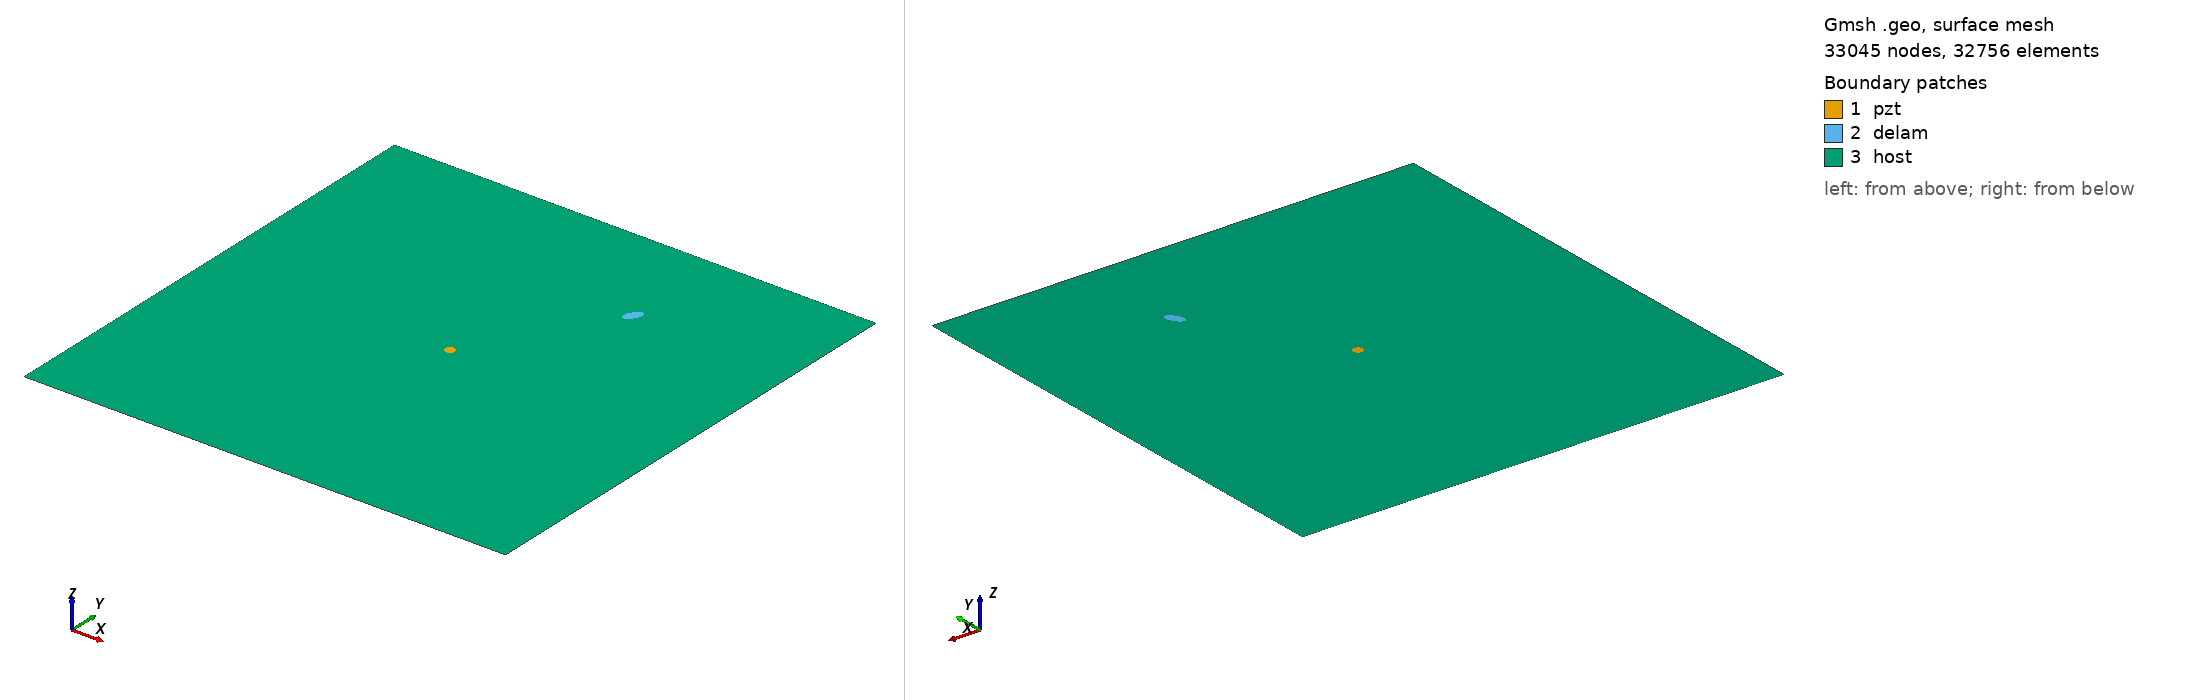

Gmsh geometry script, surface-meshed: 33045 nodes, 32756 surface elements. Boundary patches (legend numbers): 1 pzt, 2 delam, 3 host. Left view from above one corner, right view from below the opposite corner. Legend entries are the model's physical surfaces. The drawing asked Gmsh for element sizes between 1% and 20% of the model's largest extent; the script's own settings can give other sizes.

=== m2_212_delam1_position_no_77_a_10mm_b_5mm_angle_60.geo (drawn) ===
SetFactory("OpenCASCADE");
L=0.500000; 
W=0.500000; 
a=0.010000; 
b=0.005000; 
x=0.333333; 
y=0.388889; 
alpha=0.333333 *Pi; 
r=0.005000; 
xpzt=0.250000; 
ypzt=0.250000; 
//+
Point(1) = {0, 0, 0, 1.0};
//+
Point(2) = {L, 0, 0, 1.0};
//+
Point(3) = {L, W, 0, 1.0};
//+
Point(4) = {0, W, 0, 1.0};
//+
Line(1) = {1, 2};
//+
Line(2) = {2, 3};
//+
Line(3) = {3, 4};
//+
Line(4) = {4, 1};
//+
Circle(5) = {xpzt, ypzt, -0, r, 0, 2*Pi};
//+
Ellipse(6) = {x, y, -0, a, b, 0, 2*Pi};
//+
Rotate {{0, 0, 1}, {x, y, 0}, alpha} {
  Curve{6}; 
}
//+
Curve Loop(1) = {4, 1, 2, 3};
//+
Curve Loop(2) = {6};
//+
Curve Loop(3) = {5};
//+
Curve Loop(4) = {6};
//+
Curve Loop(5) = {5};
//+
Plane Surface(1) = {5};
//+
Plane Surface(2) = {4};
//+
Plane Surface(3) = {1, 2, 3};
//+
Point(9) = {xpzt, ypzt, 0, 1.0};
//+
Point{9} In Surface {1};// mesh node at centre of pzt
//+
Physical Surface("pzt") = {1};
//+
Physical Surface("delam") = {2};
//+
Physical Surface("host") = {3};

Mesh.Algorithm = 6; // Frontal
Mesh.CharacteristicLengthFactor = 0.070000;
Mesh.CharacteristicLengthMin = 0.001000;
Mesh.CharacteristicLengthMax = 0.200000;
Mesh.RecombineAll = 1; // Apply recombination algorithm
Mesh.SubdivisionAlgorithm = 1; // 1: all quadrangles
Mesh.Smoothing = 1;
